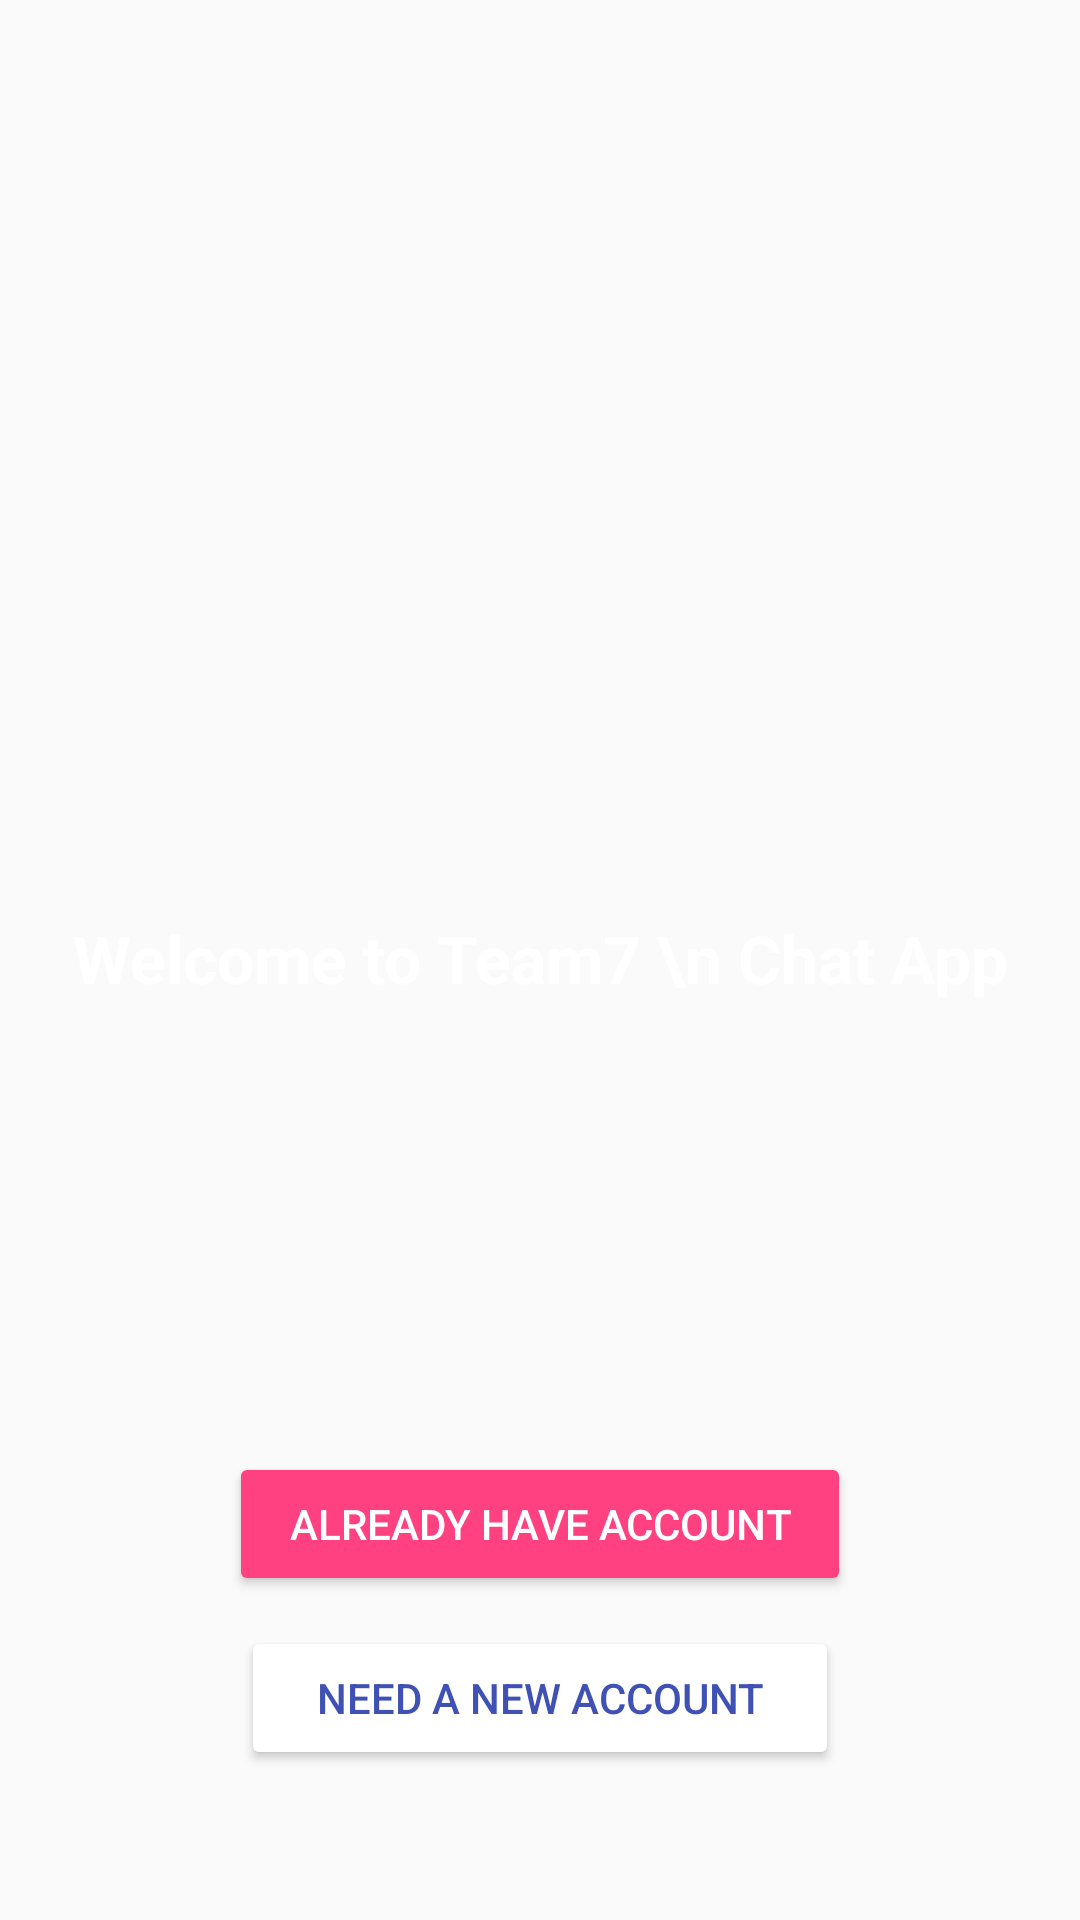

Write the Android layout XML for this screen, with the resource values it uses.
<!-- AndroidManifest.xml: application theme AppTheme -->
<!-- res/layout/activity_start.xml -->
<?xml version="1.0" encoding="utf-8"?>
<RelativeLayout xmlns:android="http://schemas.android.com/apk/res/android"
    xmlns:app="http://schemas.android.com/apk/res-auto"
    xmlns:tools="http://schemas.android.com/tools"
    android:layout_width="match_parent"
    android:layout_height="match_parent"
    android:background="@drawable/bg"
    tools:context="com.example.ndh.webservice.StartActivity">
    <TextView
        android:id="@+id/textView"
        android:layout_width="wrap_content"
        android:layout_height="wrap_content"
        android:layout_above="@+id/btnAlreadyHave"
        android:layout_centerHorizontal="true"
        android:layout_marginBottom="150dp"
        android:text="Welcome to Team7 \n Chat App"
        android:textAlignment="center"
        android:textColor="@android:color/white"
        android:textSize="22sp"
        android:textStyle="bold" />

    <Button
        android:id="@+id/btnRegister"
        android:layout_width="wrap_content"
        android:layout_height="wrap_content"
        android:layout_alignParentBottom="true"
        android:layout_centerHorizontal="true"
        android:layout_marginBottom="50dp"
        android:backgroundTint="@android:color/white"
        android:paddingLeft="25dp"
        android:paddingRight="25dp"
        android:text="Need a new account"
        android:textColor="@color/colorPrimary" />

    <Button
        android:id="@+id/btnAlreadyHave"
        android:layout_width="wrap_content"
        android:layout_height="wrap_content"
        android:layout_above="@+id/btnRegister"
        android:layout_centerHorizontal="true"
        android:layout_marginBottom="10dp"
        android:backgroundTint="@color/colorAccent"
        android:paddingLeft="20dp"
        android:paddingRight="20dp"
        android:text="ALREADY HAVE ACCOUNT"
        android:textColor="@android:color/white" />

</RelativeLayout>
<!-- resources referenced by this layout -->
<resources>
  <color name="colorAccent">#FF4081</color>
  <color name="colorPrimary">#3F51B5</color>
  <style name="AppTheme" parent="Theme.AppCompat.Light.NoActionBar">
          
          <item name="colorPrimary">@color/colorDarkGreen</item>
          <item name="colorPrimaryDark">@color/colorGreen</item>
          <item name="colorAccent">@color/colorAccent</item>
      </style>
  <color name="colorDarkGreen">#2bb728</color>
  <color name="colorGreen">#18ce14</color>
</resources>
